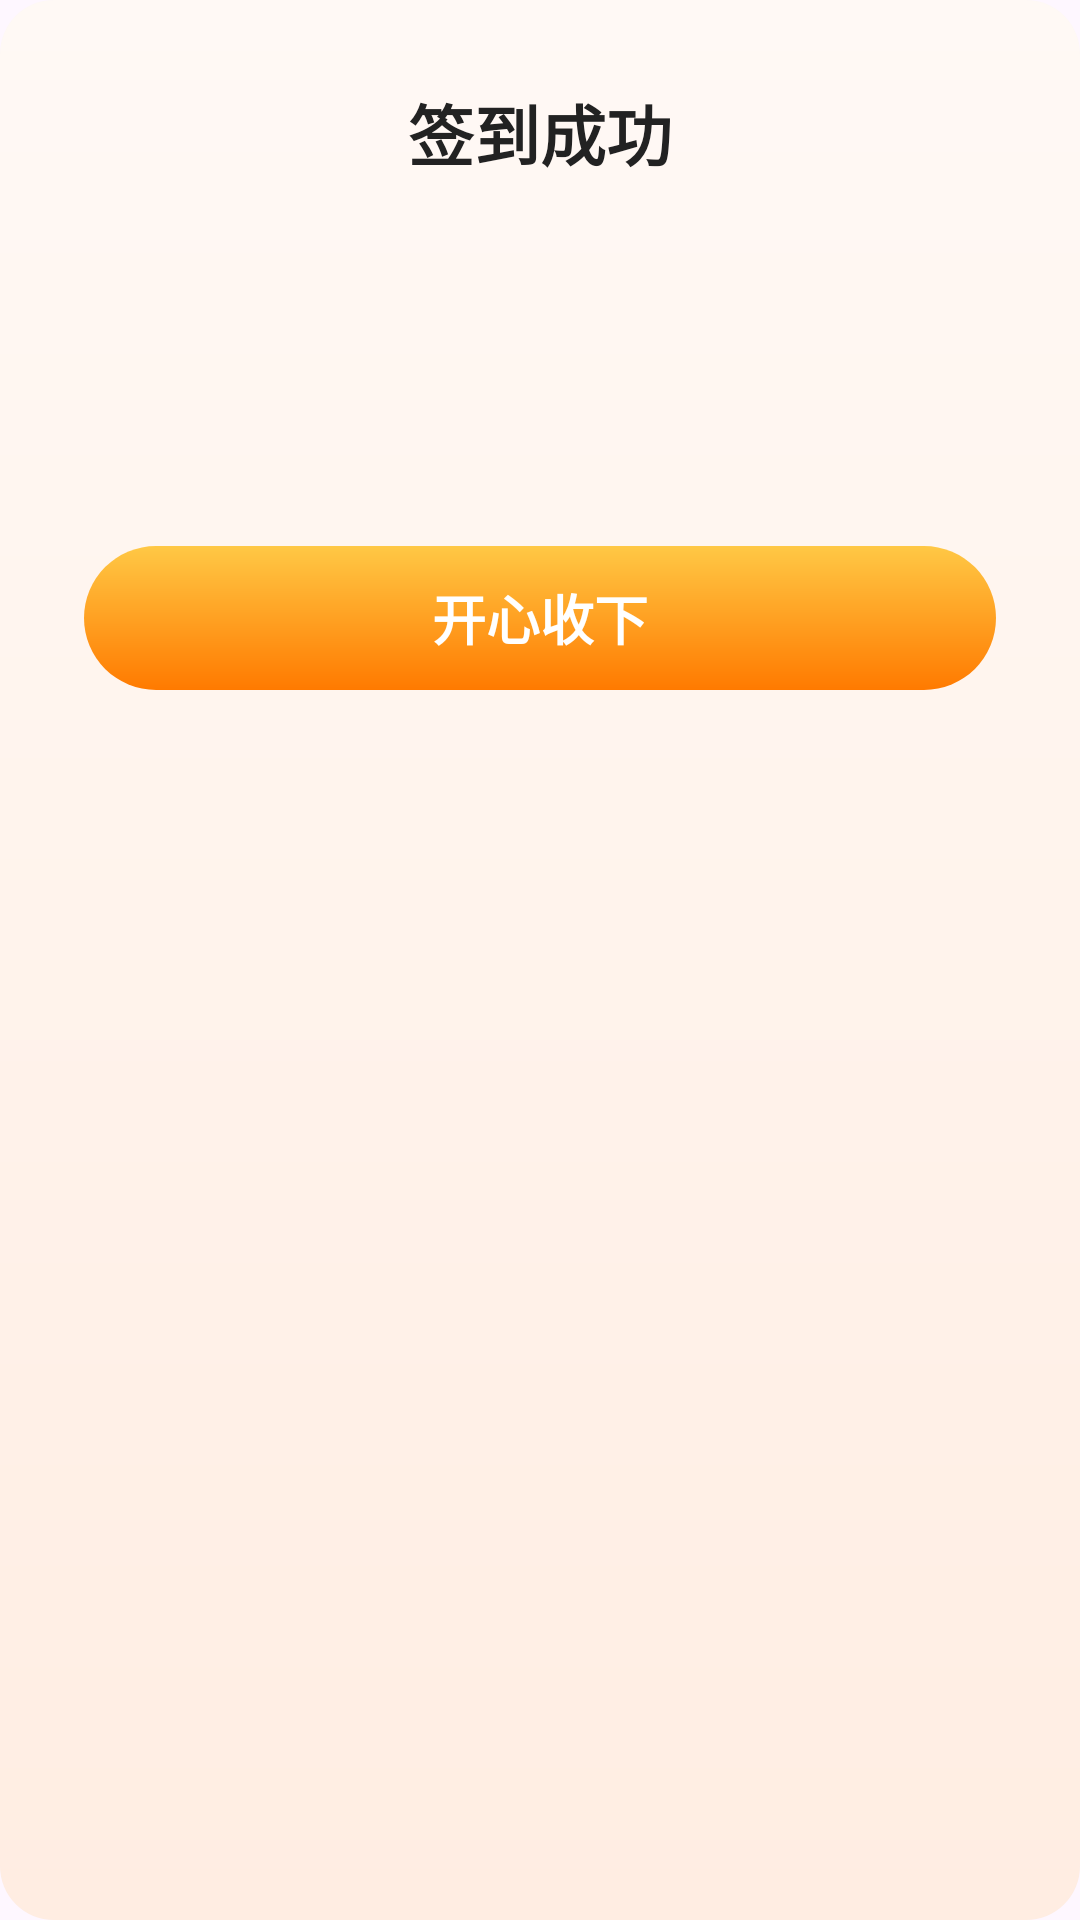

Here is an Android app screen rendered from its layout file. Give the layout XML and the strings, colors and styles it references.
<!-- AndroidManifest.xml: application theme Theme.RedPacketApp -->
<!-- res/layout/dialog_signin_result.xml -->
<?xml version="1.0" encoding="utf-8"?>
<LinearLayout xmlns:android="http://schemas.android.com/apk/res/android"
    android:layout_width="300dp"
    android:layout_height="wrap_content"
    android:background="@drawable/bg_welfare_card"
    android:gravity="center_horizontal"
    android:orientation="vertical"
    android:padding="28dp">

    <TextView
        android:layout_width="wrap_content"
        android:layout_height="wrap_content"
        android:text="签到成功"
        android:textColor="#222222"
        android:textSize="22sp"
        android:textStyle="bold" />

    <TextView
        android:id="@+id/tv_result_coins"
        android:layout_width="wrap_content"
        android:layout_height="wrap_content"
        android:layout_marginTop="18dp"
        android:textColor="#E8261F"
        android:textSize="38sp"
        android:textStyle="bold" />

    <TextView
        android:id="@+id/tv_result_tip"
        android:layout_width="wrap_content"
        android:layout_height="wrap_content"
        android:layout_marginTop="10dp"
        android:gravity="center"
        android:textColor="#555555"
        android:textSize="14sp" />

    <TextView
        android:id="@+id/btn_result_ok"
        android:layout_width="match_parent"
        android:layout_height="48dp"
        android:layout_marginTop="24dp"
        android:background="@drawable/bg_welfare_btn"
        android:gravity="center"
        android:text="开心收下"
        android:textColor="#FFFFFF"
        android:textSize="18sp"
        android:textStyle="bold" />
</LinearLayout>
<!-- resources referenced by this layout -->
<resources>
  <!-- drawable bg_welfare_btn (drawable) -->
  <?xml version="1.0" encoding="utf-8"?>
  <shape xmlns:android="http://schemas.android.com/apk/res/android">
      <gradient
          android:angle="270"
          android:startColor="#FFC845"
          android:endColor="#FF7A00" />
      <corners android:radius="30dp" />
  </shape>
  <!-- drawable bg_welfare_card (drawable) -->
  <?xml version="1.0" encoding="utf-8"?>
  <shape xmlns:android="http://schemas.android.com/apk/res/android">
      <gradient
          android:angle="270"
          android:startColor="#FFF9F5"
          android:endColor="#FFEDE2" />
      <corners android:radius="18dp" />
  </shape>
  <style name="Theme.RedPacketApp" parent="Base.Theme.RedPacketApp" />
  <style name="Base.Theme.RedPacketApp" parent="Theme.Material3.DayNight.NoActionBar">
          
          
      </style>
</resources>
